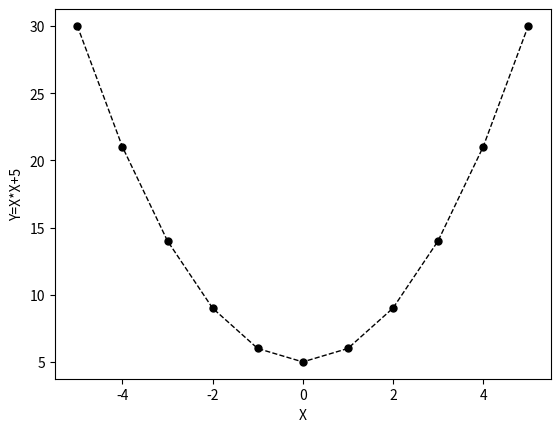

Write the Python code that produced this figure.
def main(args):
    osX = np.arange(-5, 6)  # liczby od -5 do 5
    osY = osX*osX + 5
    print ("x=", osX)
    print ("y=", osY)
    plt.xlabel("X")
    plt.ylabel("Y=X*X+5")
    
    plt.plot(osX, osY,
             marker='.',
             linestyle='--',
             color='k',
             ms=10,
             linewidth='1')
    
    plt.title=("Wykres utworzony przy użyciu tabel NumPy")
    plt.show()



if __name__=="__main__":
    import sys
    import numpy as np
    from matplotlib import pyplot as plt 
    sys.exit(main(sys.argv))
